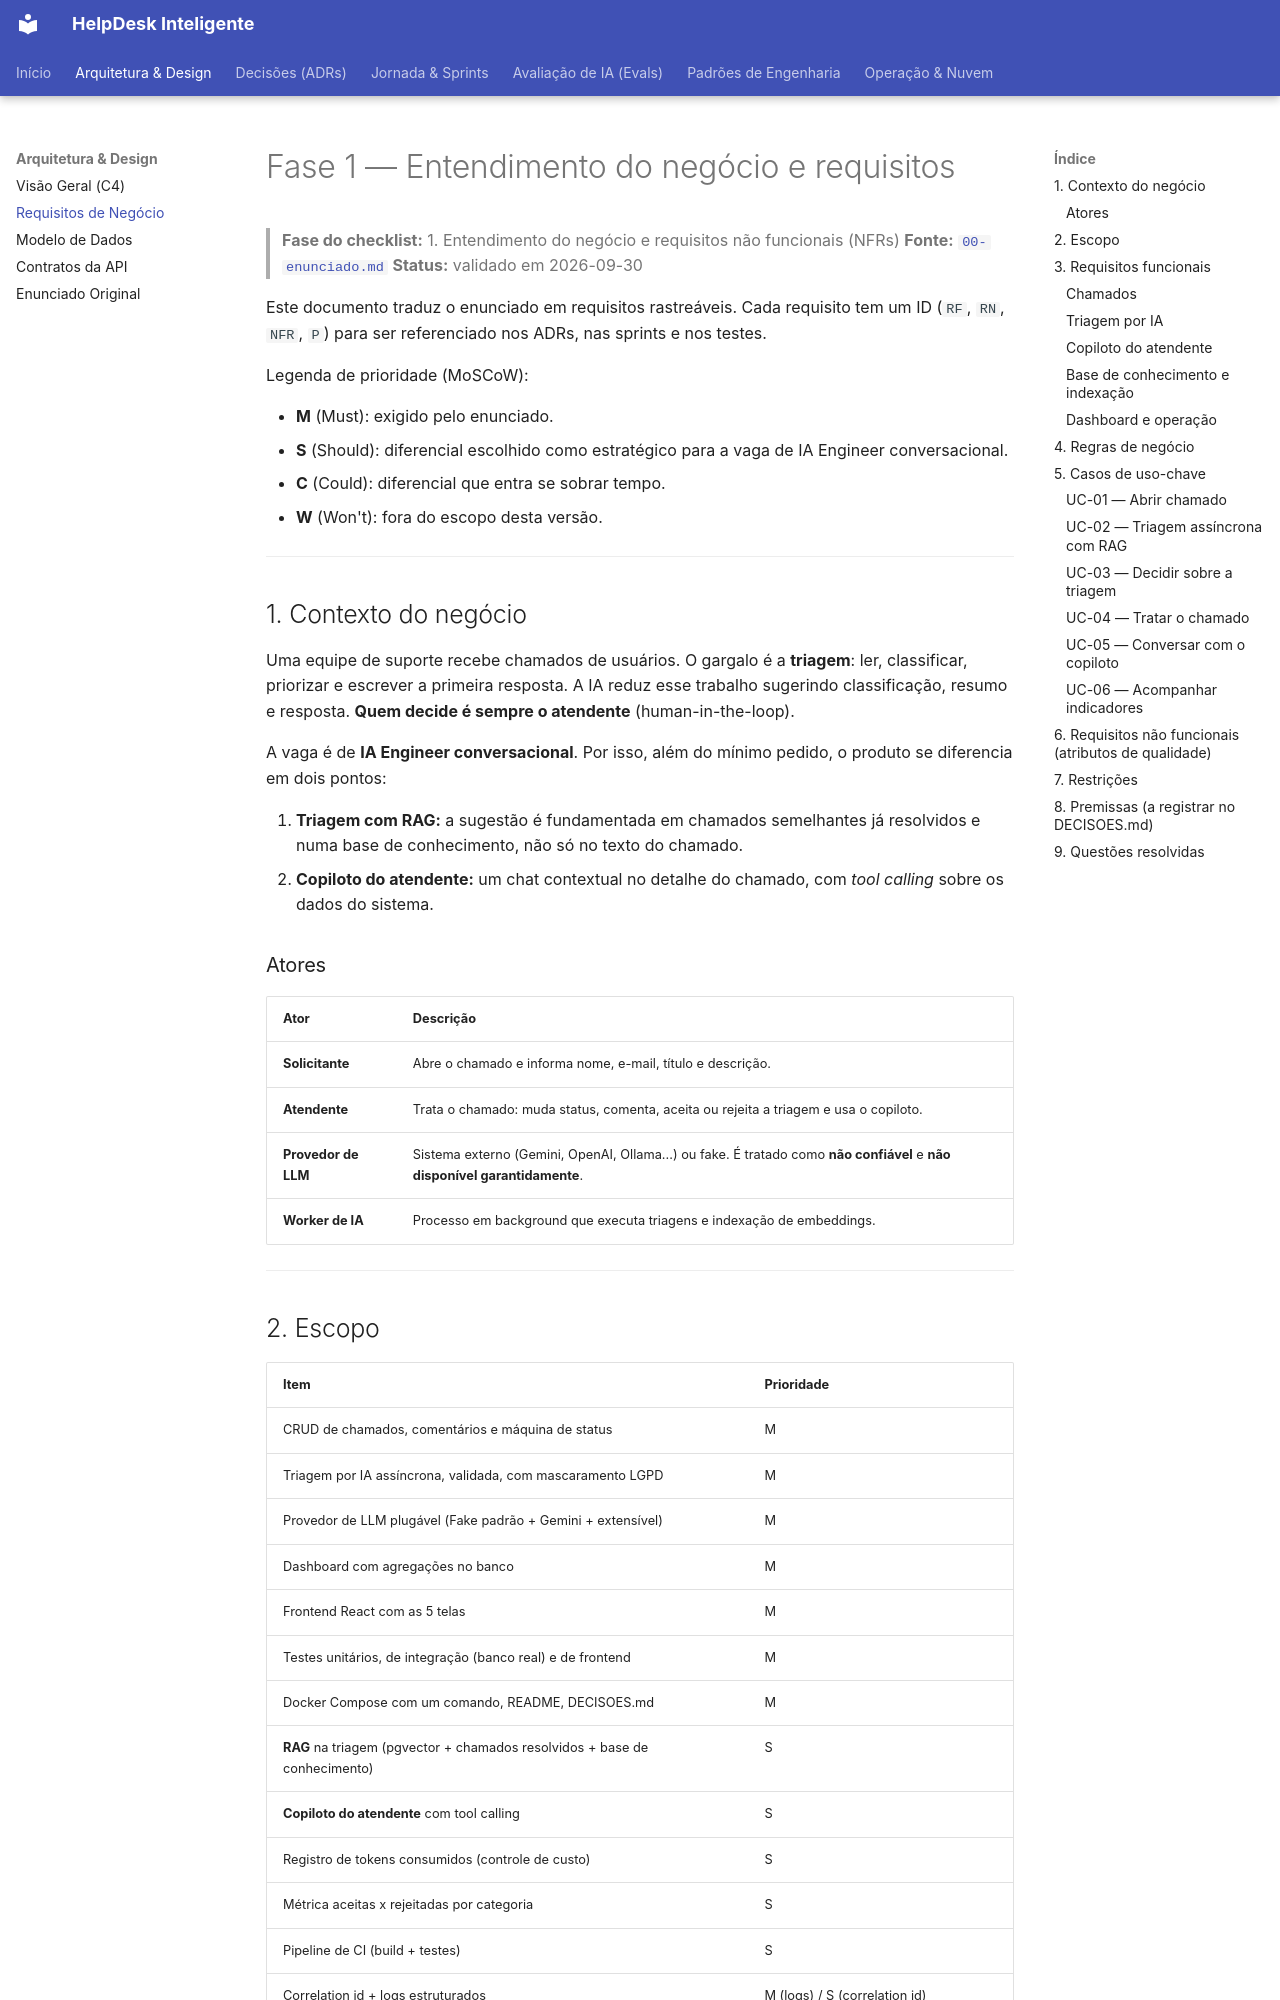

repository: cristianbrunone/helpdesk-inteligente · page: 01-requisitos/index.html · generator: mkdocs

# Fase 1 — Entendimento do negócio e requisitos

> **Fase do checklist:** 1. Entendimento do negócio e requisitos não funcionais (NFRs)
> **Fonte:** [`00-enunciado.md`](00-enunciado.md)
> **Status:** validado em 2026-09-30

Este documento traduz o enunciado em requisitos rastreáveis. Cada requisito tem um ID (`RF`, `RN`, `NFR`, `P`) para ser referenciado nos ADRs, nas sprints e nos testes.

Legenda de prioridade (MoSCoW):

- **M** (Must): exigido pelo enunciado.
- **S** (Should): diferencial escolhido como estratégico para a vaga de IA Engineer conversacional.
- **C** (Could): diferencial que entra se sobrar tempo.
- **W** (Won't): fora do escopo desta versão.

---

## 1. Contexto do negócio

Uma equipe de suporte recebe chamados de usuários. O gargalo é a **triagem**: ler, classificar, priorizar e escrever a primeira resposta. A IA reduz esse trabalho sugerindo classificação, resumo e resposta. **Quem decide é sempre o atendente** (human-in-the-loop).

A vaga é de **IA Engineer conversacional**. Por isso, além do mínimo pedido, o produto se diferencia em dois pontos:

1. **Triagem com RAG:** a sugestão é fundamentada em chamados semelhantes já resolvidos e numa base de conhecimento, não só no texto do chamado.
2. **Copiloto do atendente:** um chat contextual no detalhe do chamado, com *tool calling* sobre os dados do sistema.

### Atores

| Ator | Descrição |
|---|---|
| **Solicitante** | Abre o chamado e informa nome, e-mail, título e descrição. |
| **Atendente** | Trata o chamado: muda status, comenta, aceita ou rejeita a triagem e usa o copiloto. |
| **Provedor de LLM** | Sistema externo (Gemini, OpenAI, Ollama...) ou fake. É tratado como **não confiável** e **não disponível garantidamente**. |
| **Worker de IA** | Processo em background que executa triagens e indexação de embeddings. |

---

## 2. Escopo

| Item | Prioridade |
|---|---|
| CRUD de chamados, comentários e máquina de status | M |
| Triagem por IA assíncrona, validada, com mascaramento LGPD | M |
| Provedor de LLM plugável (Fake padrão + Gemini + extensível) | M |
| Dashboard com agregações no banco | M |
| Frontend React com as 5 telas | M |
| Testes unitários, de integração (banco real) e de frontend | M |
| Docker Compose com um comando, README, DECISOES.md | M |
| **RAG** na triagem (pgvector + chamados resolvidos + base de conhecimento) | S |
| **Copiloto do atendente** com tool calling | S |
| Registro de tokens consumidos (controle de custo) | S |
| Métrica aceitas x rejeitadas por categoria | S |
| Pipeline de CI (build + testes) | S |
| Correlation id + logs estruturados | M (logs) / S (correlation id) |
| E2E com Playwright | C |
| Autenticação JWT com perfis | C |
| OpenTelemetry (tracing) | ~~C~~ → **S** *(revisão 30/09, ADR-0019)* |
| Evals offline da IA (conjunto rotulado + harness) | **S** *(revisão 30/09, ADR-0018)* |
| Guardrail de saída do copiloto | **S** *(revisão 30/09, ADR-0020)* |
| Kill switches e orçamentos de IA | **S** *(revisão 30/09, ADR-0021)* |
| App Flutter, deploy em nuvem | W |

---

## 3. Requisitos funcionais
